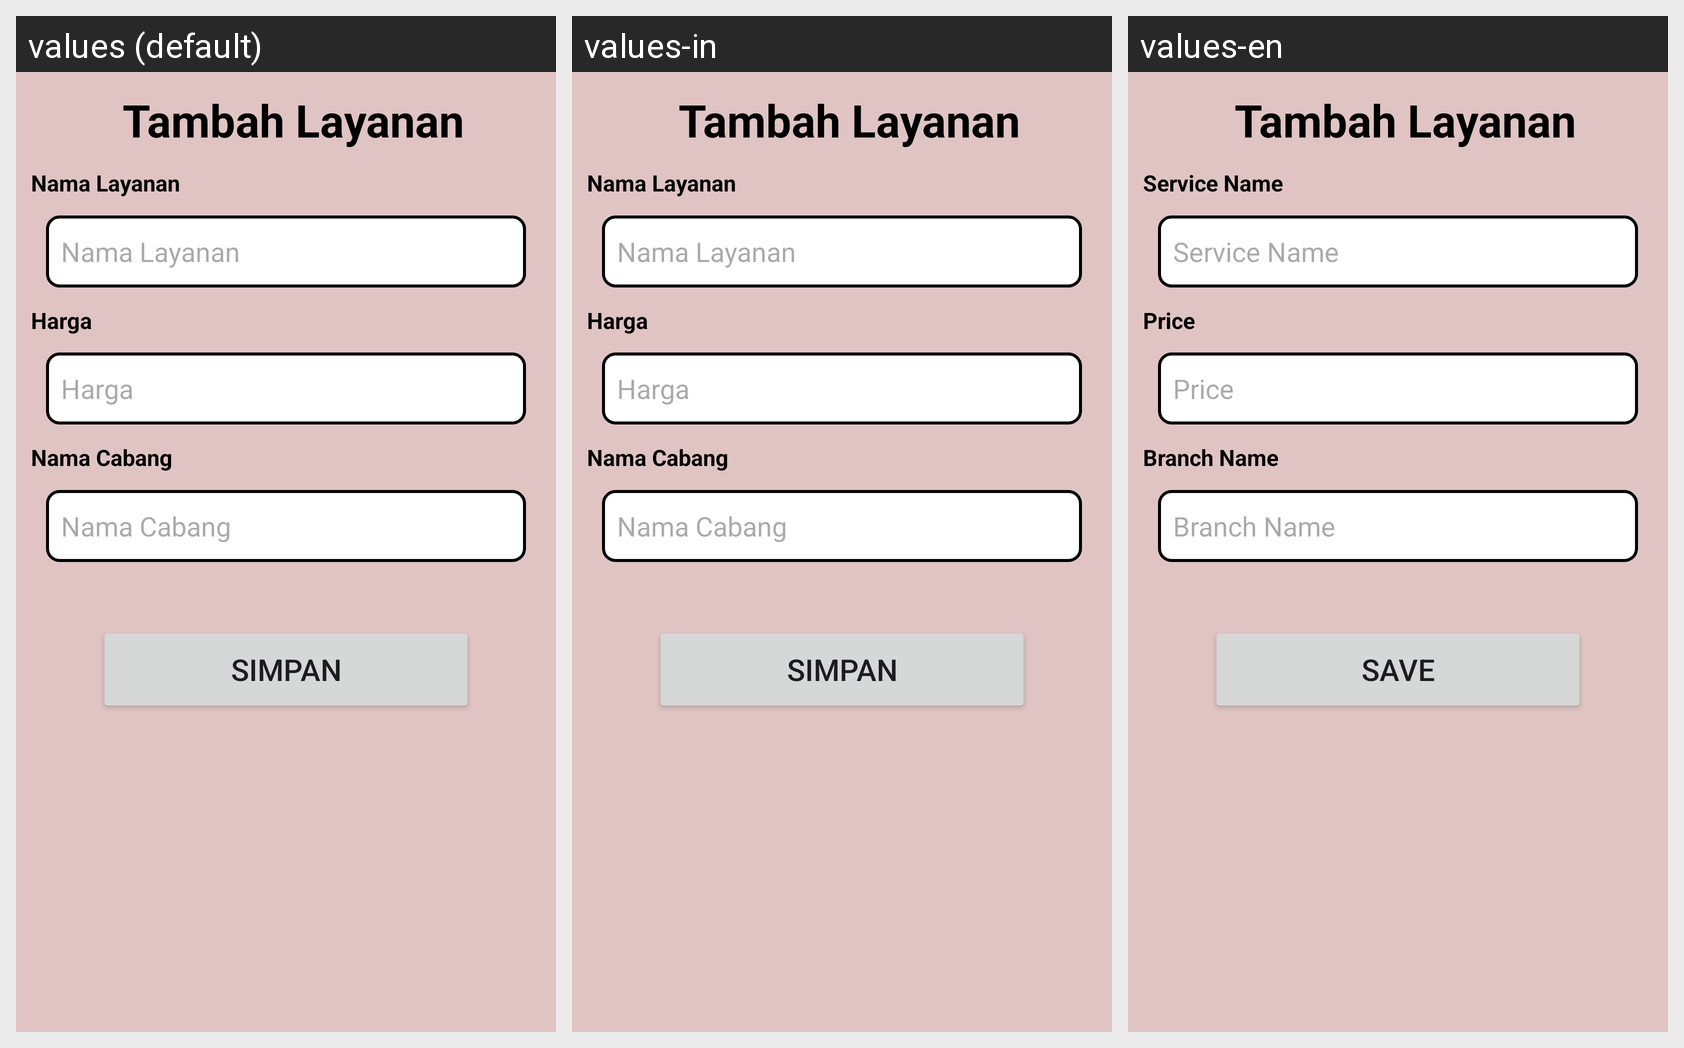

The Android screen above is rendered under several locales of the same app. Produce the string resources it draws, with the default and per-locale values.
Android screen res/layout/activity_tambah_layanan.xml rendered under 3 locales, left to right: values (default), values-in, values-en. Device: Nexus 5 (rendered at 1080×1920; each locale shown at half size, 540×960, under a caption strip naming it); theme Theme.Laundry.
Strings drawn on this screen, with the default value and each locale's value (text and hints the layout hard-codes, and strings that could not be matched under every locale, appear in the picture but are not listed):

card_layanan_nama
  values: Nama Layanan
  values-in: Nama Layanan
  values-en: Service Name

card_layanan_harga
  values: Harga
  values-in: Harga
  values-en: Price

card_layanan_namacabang
  values: Nama Cabang
  values-in: Nama Cabang
  values-en: Branch Name

card_pelanggan_simpan
  values: Simpan
  values-in: Simpan
  values-en: Save
